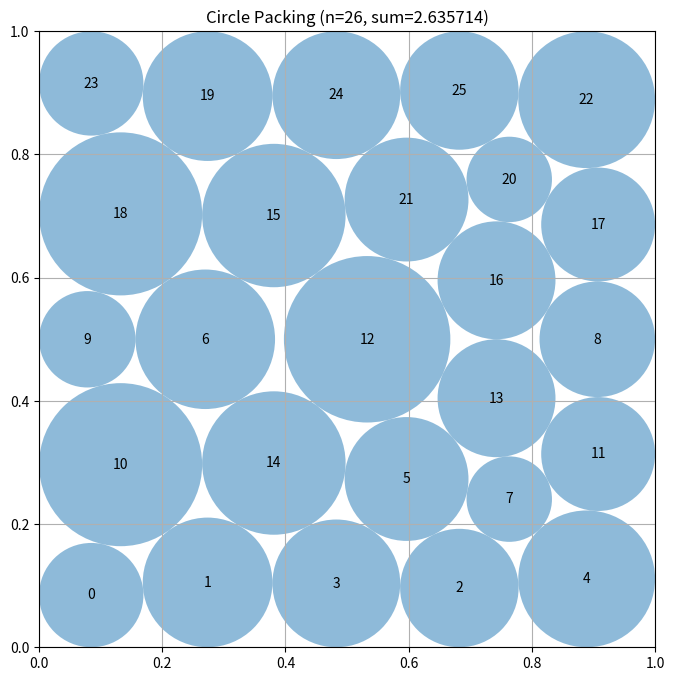

Write Python code to recreate this figure.
# EVOLVE-BLOCK-START
"""Constructor-based circle packing for n=26 circles"""
import numpy as np


def _pair_dist(centers):
    """Pairwise distance matrix of an (n,2) array of centers."""
    diff = centers[:, None, :] - centers[None, :, :]
    return np.sqrt((diff ** 2).sum(-1))


def _init_radii(centers):
    """Feasible starting radii: wall distance capped by half nearest-neighbor gap."""
    n = centers.shape[0]
    x, y = centers[:, 0], centers[:, 1]
    r = np.minimum(np.minimum(x, 1 - x), np.minimum(y, 1 - y))
    dist = _pair_dist(centers)
    np.fill_diagonal(dist, np.inf)
    r = np.minimum(r, dist.min(axis=1) / 2.0)
    return r * 0.999


def _constraint_vals(centers, radii):
    """Concatenated inequality constraints (all >= 0): wall clearances and pairwise gaps."""
    x, y = centers[:, 0], centers[:, 1]
    walls = np.concatenate([x - radii, y - radii, (1 - x) - radii, (1 - y) - radii])
    dist = _pair_dist(centers)
    iu = np.triu_indices(centers.shape[0], 1)
    gaps = dist[iu] - radii[iu[0]] - radii[iu[1]]
    return np.concatenate([walls, gaps])


def _expand_symmetric(p):
    """Expand 6 shape parameters into 25 D4-symmetric centers.

    p = (a, b, c, d, g, h):
      center singleton (0.5, 0.5);
      two general orbits of 8 from (a, b) and (c, d);
      one diagonal orbit of 4 from (g, g);
      one edge orbit of 4 from (0.5, h).
    Exact D4 symmetry cannot tile 26 circles (orbit sizes are 1, 4, 8),
    so the skeleton has 25; the 26th is added in the symmetry-breaking stage.
    """
    a, b, c, d, g, h = p
    pts = [(0.5, 0.5)]
    for (u, v) in ((a, b), (c, d)):
        pts += [(u, v), (1 - u, v), (u, 1 - v), (1 - u, 1 - v),
                (v, u), (1 - v, u), (v, 1 - u), (1 - v, 1 - u)]
    pts += [(g, g), (1 - g, g), (g, 1 - g), (1 - g, 1 - g)]
    pts += [(0.5, h), (0.5, 1 - h), (h, 0.5), (1 - h, 0.5)]
    return np.array(pts, dtype=float)


def construct_packing():
    """
    D4-symmetric two-stage construction for n=26 circles.

    Stage 1 (symmetric): SLSQP over 6 shape parameters + 25 radii,
    maximizing total radius of the 25-circle D4 skeleton (corner/edge
    orbits replace border-limited ring circles; <=300 iterations).
    Stage 2 (symmetry-breaking): all 52 positions + 26 radii free; a
    26th circle is seeded in the largest gap and SLSQP refines the
    full asymmetric packing (<=200 iterations).
    Stage 3 (radius polish): with centers frozen, SLSQP maximizes the
    radius sum over 26 radii from the feasible shrink solution — the
    proportional pairwise shrink is suboptimal, and this recovers the
    exact maximal radius vector at the achieved centers.
    Feasibility is guaranteed by a final pairwise-shrink safety clip.
    """
    from scipy.optimize import minimize, dual_annealing, linprog

    # --- Stage 1 (bilevel): global shape search with exact LP radii ---
    def _expand26(z):
        """Expand 12 shape parameters into exactly 26 centers.

        z = (a, b, c, d, g, h, e1x, e1y, e2x, e2y, sx, sy):
        D4 skeleton orbits plus asymmetric offsets (e1, e2) on the two
        8-orbits; one orbit-8 point is split into two half-offset points
        (sx, sy) to reach 26 circles.
        """
        a, b, c, d, g, h, e1x, e1y, e2x, e2y, sx, sy = z
        pts = [(0.5, 0.5)]
        for (u, v) in ((a + e1x, b + e1y), (c + e2x, d + e2y)):
            pts += [(u, v), (1 - u, v), (u, 1 - v), (1 - u, 1 - v),
                    (v, u), (1 - v, u), (v, 1 - u), (1 - v, 1 - u)]
        pts += [(g, g), (1 - g, g), (g, 1 - g), (1 - g, 1 - g)]
        pts += [(0.5, h), (0.5, 1 - h), (h, 0.5), (1 - h, 0.5)]
        ux, uy = pts.pop(1)
        pts.append((ux + sx, uy + sy))
        pts.append((ux - sx, uy - sy))
        return np.array(pts, dtype=float)

    def _lp_radii(cen):
        """Exact maximal radius sum at fixed centers via HiGHS LP."""
        n = cen.shape[0]
        iu = np.triu_indices(n, 1)
        m = 4 * n + iu[0].size
        A = np.zeros((m, n))
        b = np.zeros(m)
        for k in range(n):
            A[k, k] = -1.0
            b[k] = -cen[k, 0]
            A[n + k, k] = -1.0
            b[n + k] = -(1.0 - cen[k, 0])
            A[2 * n + k, k] = -1.0
            b[2 * n + k] = -cen[k, 1]
            A[3 * n + k, k] = -1.0
            b[3 * n + k] = -(1.0 - cen[k, 1])
        r0 = 4 * n
        for k in range(iu[0].size):
            i, j = iu[0][k], iu[1][k]
            A[r0 + k, i] = -1.0
            A[r0 + k, j] = -1.0
            b[r0 + k] = -float(np.sqrt(((cen[i] - cen[j]) ** 2).sum()))
        res = linprog(-np.ones(n), A_ub=A, b_ub=b,
                      bounds=[(0.0, 0.5)] * n, method="highs")
        if res.success:
            rr = np.asarray(res.x, dtype=float)
            return rr, float(rr.sum())
        return None, -1.0

    def _hex_seed():
        """Deterministic 26-center hex-row-varistratum seed.

        Staggered hexagonal rows of 5,4,5,4,5,3 circles: spacing s = 0.2 so
        5-wide rows span the square, vertical row pitch sqrt(3)/2*s, rows
        vertically centered, alternate rows offset s/2 (proper hex lattice),
        3-circle row placed on the offset sublattice. This yields a non-D4,
        hexagonally coordinated contact topology whose per-circle wall slack
        varies by row — a starting basin the symmetric skeleton cannot reach.
        """
        s = 0.2
        rows = [5, 4, 5, 4, 5, 3]
        dy = np.sqrt(3.0) / 2.0 * s
        y0 = (1.0 - (len(rows) - 1) * dy) / 2.0
        pts = []
        for k, m in enumerate(rows):
            y = y0 + k * dy
            x0 = s / 2.0 if m == 5 else s
            for i in range(m):
                pts.append((x0 + i * s, y))
        return np.array(pts, dtype=float)

    centers26 = np.clip(_hex_seed(), 1e-4, 1.0 - 1e-4)
    radii, _ = _lp_radii(centers26)
    if radii is None:
        radii = _init_radii(centers26)
    radii = np.clip(np.asarray(radii, dtype=float) * 0.999, 1e-6, 0.5)
    r26 = radii.copy()
    # Deterministic symmetry-breaking perturbation: the bilevel seed may sit
    # point is a stationary point of stage 2, so SLSQP starting there stays
    # symmetric and cannot reach the asymmetric optimum. Nudging each center
    # along a fixed low-amplitude pattern leaves the symmetric basin intact
    # while giving the optimizer an asymmetric direction to descend.
    _pert = np.array([0.004, -0.003, 0.005, -0.002, 0.003, 0.004,
                      -0.004, 0.002, -0.005, 0.003], dtype=float)
    for k in range(26):
        centers26[k, 0] = min(max(centers26[k, 0] + _pert[(2 * k) % 10], 1e-4), 1 - 1e-4)
        centers26[k, 1] = min(max(centers26[k, 1] + _pert[(2 * k + 1) % 10], 1e-4), 1 - 1e-4)
    z2 = np.concatenate([centers26.flatten(), r26])

    def obj2(z):
        # Log-radii objective: equal relative weight per circle; the frozen-
        # center polish afterwards still maximizes the true linear sum.
        return -np.sum(np.log(np.maximum(z[52:], 1e-9)))

    def cons2(z):
        return _constraint_vals(z[:52].reshape(26, 2), z[52:])

    res2 = minimize(obj2, z2, method="SLSQP", constraints=[{"type": "ineq", "fun": cons2}],
                    bounds=[(0.0, 1.0)] * 52 + [(0.0, 0.5)] * 26,
                    options={"maxiter": 200, "ftol": 1e-9})
    cand_c = res2.x[:52].reshape(26, 2)
    cand_r = res2.x[52:]
    if np.isfinite(res2.fun) and cand_c.min() >= -1e-9 and cand_c.max() <= 1 + 1e-9:
        centers = np.clip(cand_c, 1e-6, 1 - 1e-6)
        radii = np.clip(cand_r, 1e-6, 0.5)

    # Guaranteed-feasible radii for the final configuration (pairwise shrink only)
    radii = compute_max_radii(centers, start=radii)

    # --- Radius polish: exact maximal radii at fixed centers ---
    # compute_max_radii shrinks both circles of a tight pair proportionally,
    # which is suboptimal when one circle has slack via other contacts. With
    # centers frozen, maximizing the radius sum is a 26-variable feasibility
    # problem; SLSQP from the feasible shrink solution strictly improves it.
    def _rcons(r):
        return _constraint_vals(centers, r)

    def _robj(r):
        return -np.sum(r)

    resr = minimize(_robj, radii, method="SLSQP",
                    constraints=[{"type": "ineq", "fun": _rcons}],
                    bounds=[(0.0, 0.5)] * centers.shape[0],
                    options={"maxiter": 300, "ftol": 1e-12})
    if np.isfinite(resr.fun):
        r_pol = np.clip(resr.x, 1e-6, 0.5)
        # Accept only if it does not violate feasibility (safety margin)
        if _constraint_vals(centers, r_pol).min() > -1e-9 and np.sum(r_pol) > np.sum(radii):
            radii = r_pol
            # One final guaranteed-feasible shrink pass as safety net
            radii = compute_max_radii(centers, start=radii)

    # --- Stage 4: contact-graph continuation (replaces blind grid relocation) ---
    # At a true local optimum every circle is pinned by >=3 active contacts
    # (walls or neighbours); circles with <3 are underconstrained and can
    # grow if relocated. For the <=3 most underconstrained circles: delete
    # one, reinsert it at the exact largest-void center (fine 200x200 grid,
    # removing the 70x70 quantization loss of the old heuristic), warm-start
    # a bounded joint SLSQP. The incumbent's blind-relocation baseline is
    # kept as one additional candidate. Every candidate is scored on the
    # SAME guaranteed-feasible radius pipeline (shrink -> frozen-center
    # polish -> shrink) as the incumbent, and a candidate is accepted only
    # if its post-clip sum beats the incumbent's post-clip sum by a margin,
    # so the returned value can never drop below the incumbent path.
    def _shrink_stable(cen, r0):
        """Iterate compute_max_radii to a fixed point (guaranteed feasible)."""
        rr = np.array(r0, dtype=float, copy=True)
        for _ in range(60):
            rr2 = compute_max_radii(cen, start=rr)
            if np.allclose(rr2, rr, rtol=0.0, atol=1e-13):
                return rr2
            rr = rr2
        return rr

    def _score_feasible(cen, r0):
        """Refine (centers free, <=150 iters) then frozen-center polish; return
        (centers, radii, post-clip sum) with radii guaranteed feasible."""
        z = np.concatenate([np.asarray(cen, dtype=float).flatten(),
                            np.asarray(r0, dtype=float)])
        # Joint refinement, two-phase objective continuation on the same
        # feasible set (identical constraints/bounds, same per-start caps):
        # Phase A: multiplicative (log) radii objective - unlike the linear
        # objective, whose gradient is dominated by the largest circles, log
        # weights every circle equally relative to its size, so
        # under-contacted small/medium circles actively grow.
        # Phase B: one bounded linear-objective joint pass warm-started from
        # the log solution - near the log optimum its gradient flattens and
        # the sum stalls; re-linearizing with the true sum objective at the
        # new point recovers additional growth without any new search start.
        # The final linear polish at frozen centers still recovers the exact
        # maximal sum of radii.
        _jcon = [{"type": "ineq",
                  "fun": lambda zz: _constraint_vals(
                      zz[:52].reshape(26, 2), zz[52:])}]
        _jbnd = [(0.0, 1.0)] * 52 + [(0.0, 0.5)] * 26
        res = minimize(lambda zz: -np.sum(np.log(np.maximum(zz[52:], 1e-9))),
                       z, method="SLSQP", constraints=_jcon,
                       bounds=_jbnd,
                       options={"maxiter": 150, "ftol": 1e-10})
        res = minimize(lambda zz: -np.sum(zz[52:]),
                       np.ascontiguousarray(res.x, dtype=float),
                       method="SLSQP", constraints=_jcon,
                       bounds=_jbnd,
                       options={"maxiter": 150, "ftol": 1e-10})
        cc = res.x[:52].reshape(26, 2)
        if not (np.isfinite(res.fun) and cc.min() >= -1e-9 and cc.max() <= 1 + 1e-9):
            return None
        cc = np.clip(np.ascontiguousarray(cc), 1e-6, 1 - 1e-6)
        rr = _shrink_stable(cc, np.clip(res.x[52:], 1e-6, 0.5))
        if _constraint_vals(cc, rr).min() < -1e-12:
            return None
        resp = minimize(lambda r: -np.sum(r), rr, method="SLSQP",
                        constraints=[{"type": "ineq",
                                      "fun": lambda r: _constraint_vals(cc, r)}],
                        bounds=[(0.0, 0.5)] * 26,
                        options={"maxiter": 300, "ftol": 1e-12})
        if np.isfinite(resp.fun):
            rpl = np.clip(resp.x, 1e-6, 0.5)
            if _constraint_vals(cc, rpl).min() > -1e-12:
                rr = _shrink_stable(cc, rpl)
        # Final monotone safety clip: same pipeline used to score the incumbent
        rr = _shrink_stable(cc, np.clip(rr * 0.9999, 1e-6, 0.5))
        if _constraint_vals(cc, rr).min() < -1e-12:
            return None
        return cc, rr, float(rr.sum())

    def _largest_void(rest):
        """Largest empty-circle center for fixed circles + walls.

        Fine 200x200 grid scan for global coverage, then the top-3 distinct
        grid cells are polished by bounded Nelder-Mead (<=40 iters each) on
        the exact gap function, removing quantization loss and single-argmax
        local-basin traps. Cost is negligible (no SLSQP calls added).
        """
        from scipy.optimize import minimize as _min
        gx = np.linspace(0.005, 0.995, 200)
        dxg = gx[:, None] - rest[None, :, 0]
        dyg = gx[:, None] - rest[None, :, 1]
        dmin = np.sqrt(dxg ** 2 + dyg ** 2).min(axis=1)  # (200, 200)
        wall = np.minimum(np.minimum(gx[:, None], 1 - gx[:, None]),
                          np.minimum(gx[None, :], 1 - gx[None, :]))
        gap = np.minimum(dmin, wall)
        flat = gap.ravel()
        k = min(3, flat.size)
        top = np.argpartition(flat, -k)[-k:]
        top = top[np.argsort(flat[top])[::-1]]

        def _neg_gap(p):
            px, py = p
            if px < 0.0 or px > 1.0 or py < 0.0 or py > 1.0:
                return 10.0
            d = np.sqrt(((rest - np.array([px, py])) ** 2).sum(axis=1)).min()
            return -min(d, px, 1.0 - px, py, 1.0 - py)

        best_px = best_py = None
        best_pg = -1.0
        for idx in top:
            iy0, ix0 = divmod(int(idx), gap.shape[1])
            res = _min(_neg_gap, np.array([gx[ix0], gx[iy0]]),
                       method="Nelder-Mead",
                       options={"maxiter": 40, "xatol": 1e-10, "fatol": 1e-12})
            if np.isfinite(res.fun):
                px = float(np.clip(res.x[0], 0.0, 1.0))
                py = float(np.clip(res.x[1], 0.0, 1.0))
                pg = float(-res.fun)
            else:
                px, py, pg = gx[ix0], gx[iy0], float(gap[iy0, ix0])
            if pg > best_pg:
                best_px, best_py, best_pg = px, py, pg
        if best_px is None:
            iy, ix = np.unravel_index(np.argmax(gap), gap.shape)
            return gx[ix], gx[iy], float(gap[iy, ix])
        return best_px, best_py, best_pg

    def _active_contacts(cen):
        """Active contacts (slack < 1e-7) per circle: walls + tight pairs."""
        x, y = cen[:, 0], cen[:, 1]
        cnt = ((x <= 1e-7) | ((1 - x) <= 1e-7) |
               (y <= 1e-7) | ((1 - y) <= 1e-7)).astype(int)
        dist = _pair_dist(cen)
        iu = np.triu_indices(cen.shape[0], 1)
        for i, j in zip(iu[0], iu[1]):
            if dist[i, j] <= 2e-7:
                cnt[i] += 1
                cnt[j] += 1
        return cnt

    # Incumbent scored on the identical guaranteed-feasible pipeline
    inc = _score_feasible(np.ascontiguousarray(centers),
                          np.ascontiguousarray(radii))
    base_c, base_r, base_sum = inc if inc is not None else (
        centers, radii, float(np.sum(radii)))

    # Candidate edits: constraint-rank (fewest active contacts), up to 3,
    # plus the incumbent's blind smallest-circle relocation as baseline.
    contacts = _active_contacts(base_c)
    order = np.argsort(contacts, kind="stable")
    cand_ids = [int(k) for k in order[:3] if contacts[k] < 3]
    if not cand_ids:
        cand_ids = [int(np.argmin(base_r))]
    k_blind = int(np.argmin(base_r))
    if k_blind not in cand_ids:
        cand_ids.append(k_blind)

    best_cfg = None
    best_sum = base_sum
    for k in cand_ids[:4]:
        rest = np.delete(base_c, k, axis=0)
        px, py, pgap = _largest_void(np.ascontiguousarray(rest))
        c_new = np.ascontiguousarray(
            np.vstack([rest, np.array([px, py], dtype=float)]))
        r_new = np.append(np.delete(base_r, k),
                          max(pgap * 0.6, 1e-4)).astype(float)
        out = _score_feasible(c_new, r_new)
        if out is not None and out[2] > best_sum + 1e-6:
            best_cfg, best_sum = out[:2], out[2]

    if best_cfg is not None:
        base_c, base_r = best_cfg

    return base_c, base_r, float(np.sum(base_r))


def compute_max_radii(centers, start=None):
    """
    Compute feasible radii for the given centers by shrinking a starting
    radius vector (default: all ones) under wall limits and pairwise
    proportional scaling until no pair overlaps. Only ever decreases
    radii, so the result is guaranteed valid.

    Args:
        centers: np.array of shape (n, 2) with (x, y) coordinates
        start: optional np.array of shape (n) with initial radii

    Returns:
        np.array of shape (n) with radius of each circle
    """
    n = centers.shape[0]
    radii = np.ones(n) if start is None else np.array(start, dtype=float, copy=True)

    # First, limit by distance to square borders
    for i in range(n):
        x, y = centers[i]
        # Distance to borders
        radii[i] = min(radii[i], x, y, 1 - x, 1 - y)

    # Then, limit by distance to other circles
    # Each pair of circles with centers at distance d can have
    # sum of radii at most d to avoid overlap
    for i in range(n):
        for j in range(i + 1, n):
            dist = np.sqrt(np.sum((centers[i] - centers[j]) ** 2))

            # If current radii would cause overlap
            if radii[i] + radii[j] > dist:
                # Scale both radii proportionally
                scale = dist / (radii[i] + radii[j])
                radii[i] *= scale
                radii[j] *= scale

    return radii


# EVOLVE-BLOCK-END


# This part remains fixed (not evolved)
def run_packing():
    """Run the circle packing constructor for n=26"""
    centers, radii, sum_radii = construct_packing()
    return centers, radii, sum_radii


def visualize(centers, radii):
    """
    Visualize the circle packing

    Args:
        centers: np.array of shape (n, 2) with (x, y) coordinates
        radii: np.array of shape (n) with radius of each circle
    """
    import matplotlib.pyplot as plt
    from matplotlib.patches import Circle

    fig, ax = plt.subplots(figsize=(8, 8))

    # Draw unit square
    ax.set_xlim(0, 1)
    ax.set_ylim(0, 1)
    ax.set_aspect("equal")
    ax.grid(True)

    # Draw circles
    for i, (center, radius) in enumerate(zip(centers, radii)):
        circle = Circle(center, radius, alpha=0.5)
        ax.add_patch(circle)
        ax.text(center[0], center[1], str(i), ha="center", va="center")

    plt.title(f"Circle Packing (n={len(centers)}, sum={sum(radii):.6f})")
    plt.show()


if __name__ == "__main__":
    centers, radii, sum_radii = run_packing()
    print(f"Sum of radii: {sum_radii}")
    # AlphaEvolve improved this to 2.635

    # Uncomment to visualize:
    visualize(centers, radii)
